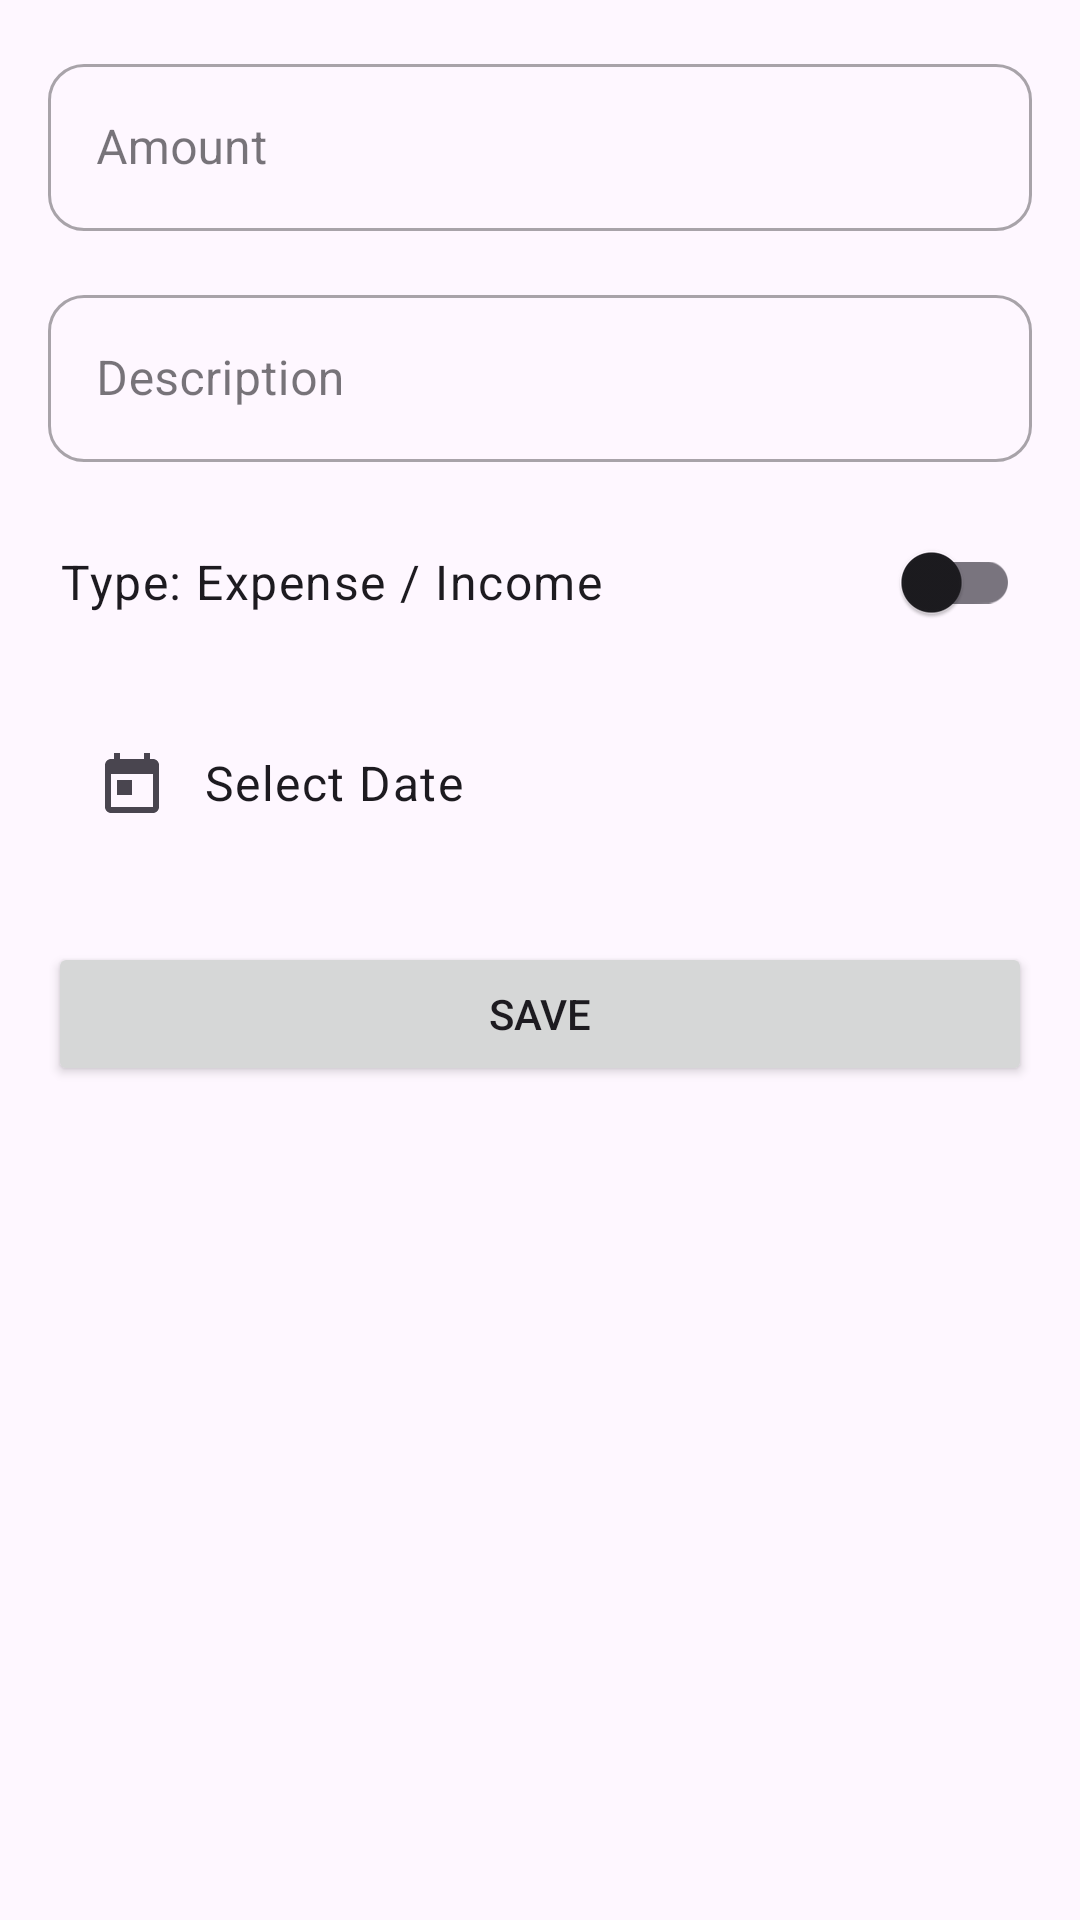

This screen was rendered from an Android layout file. Write that file and the resources it references.
<!-- AndroidManifest.xml: application theme Theme.FLOW -->
<!-- res/layout/fragment_add_edit_transaction.xml -->
<?xml version="1.0" encoding="utf-8"?>
<ScrollView
    xmlns:android="http://schemas.android.com/apk/res/android"
    xmlns:app="http://schemas.android.com/apk/res-auto"
    xmlns:tools="http://schemas.android.com/tools"
    android:layout_width="match_parent"
    android:layout_height="match_parent"
    tools:context=".ui.finance.AddEditTransactionFragment">

    <LinearLayout
        android:layout_width="match_parent"
        android:layout_height="wrap_content"
        android:orientation="vertical"
        android:padding="16dp">

        <com.google.android.material.textfield.TextInputLayout
            android:id="@+id/layout_transaction_amount"
            android:layout_width="match_parent"
            android:layout_height="wrap_content"
            style="@style/Widget.MaterialComponents.TextInputLayout.OutlinedBox">
            <com.google.android.material.textfield.TextInputEditText
                android:id="@+id/edit_text_transaction_amount"
                android:layout_width="match_parent"
                android:layout_height="wrap_content"
                android:hint="Amount"
                android:inputType="numberDecimal" />
        </com.google.android.material.textfield.TextInputLayout>

        <com.google.android.material.textfield.TextInputLayout
            android:id="@+id/layout_transaction_description"
            android:layout_width="match_parent"
            android:layout_height="wrap_content"
            android:layout_marginTop="16dp"
            style="@style/Widget.MaterialComponents.TextInputLayout.OutlinedBox">
            <com.google.android.material.textfield.TextInputEditText
                android:id="@+id/edit_text_transaction_description"
                android:layout_width="match_parent"
                android:layout_height="wrap_content"
                android:hint="Description"
                android:inputType="textCapSentences" />
        </com.google.android.material.textfield.TextInputLayout>

        <com.google.android.material.switchmaterial.SwitchMaterial
            android:id="@+id/switch_transaction_type"
            android:layout_width="match_parent"
            android:layout_height="wrap_content"
            android:text="Type: Expense / Income"
            android:layout_marginTop="16dp"
            android:paddingStart="4dp"
            android:paddingEnd="4dp"
            android:textAppearance="?attr/textAppearanceBody1"/>

        <TextView
            android:id="@+id/text_transaction_date_picker"
            android:layout_width="match_parent"
            android:layout_height="wrap_content"
            android:text="Select Date"
            android:drawableStart="@drawable/ic_baseline_calendar_today_24"
            android:drawablePadding="12dp"
            android:background="?attr/selectableItemBackground"
            android:padding="16dp"
            android:layout_marginTop="16dp"
            android:textAppearance="?attr/textAppearanceBody1"/>

        <Button
            android:id="@+id/button_save_transaction"
            android:layout_width="match_parent"
            android:layout_height="wrap_content"
            android:text="Save"
            android:layout_marginTop="24dp"/>

        <Button
            android:id="@+id/button_delete_transaction"
            android:layout_width="match_parent"
            android:layout_height="wrap_content"
            android:text="Delete"
            android:layout_marginTop="8dp"
            android:visibility="gone"
            style="@style/Widget.MaterialComponents.Button.TextButton"
            android:textColor="@android:color/holo_red_dark"
            tools:visibility="visible"/>

    </LinearLayout>
</ScrollView>
<!-- resources referenced by this layout -->
<resources>
  <!-- drawable ic_baseline_calendar_today_24 (drawable) -->
  <vector xmlns:android="http://schemas.android.com/apk/res/android"
      android:width="24dp"
      android:height="24dp"
      android:viewportWidth="24"
      android:viewportHeight="24"
      android:tint="?attr/colorControlNormal">
      <path
          android:fillColor="@android:color/white"
          android:pathData="M19,3h-1L18,1h-2v2L8,3L8,1L6,1v2L5,3c-1.11,0 -1.99,0.9 -1.99,2L3,19c0,1.1 0.89,2 2,2h14c1.1,0 2,-0.9 2,-2L21,5c0,-1.1 -0.9,-2 -2,-2zM19,19L5,19L5,8h14v11zM7,10h5v5L7,15v-5z"/>
  </vector>
  <style name="Theme.FLOW" parent="Base.Theme.FLOW" />
  <style name="Base.Theme.FLOW" parent="Theme.Material3.DayNight.NoActionBar">
  		
  		<item name="colorPrimary">@color/md_theme_light_primary</item>
  		<item name="colorOnPrimary">@color/md_theme_light_onPrimary</item>
  		<item name="colorSecondary">@color/md_theme_light_secondary</item>
  		<item name="colorOnSecondary">@color/md_theme_light_onSecondary</item>
  		<item name="colorSurface">@color/md_theme_light_surface</item>
  		<item name="colorOnSurface">@color/md_theme_light_onSurface</item>
  		<item name="colorOutline">@color/md_theme_light_outline</item>
  		<item name="colorError">@color/md_theme_light_error</item>
  		<item name="colorOnError">@color/md_theme_light_onError</item>
  
  		
  		<item name="shapeAppearanceSmallComponent">@style/ShapeAppearance.Material3.Corner.Medium</item>
  		<item name="shapeAppearanceMediumComponent">@style/ShapeAppearance.Material3.Corner.Large</item>
  		<item name="shapeAppearanceLargeComponent">@style/ShapeAppearance.Material3.Corner.Large</item>
  
  	</style>
  <color name="md_theme_light_primary">#6750A4</color>
  <color name="md_theme_light_onPrimary">#FFFFFF</color>
  <color name="md_theme_light_secondary">#625B71</color>
  <color name="md_theme_light_onSecondary">#FFFFFF</color>
  <color name="md_theme_light_surface">#FFFBFE</color>
  <color name="md_theme_light_onSurface">#1C1B1F</color>
  <color name="md_theme_light_outline">#79747E</color>
  <color name="md_theme_light_error">#B3261E</color>
  <color name="md_theme_light_onError">#FFFFFF</color>
</resources>
